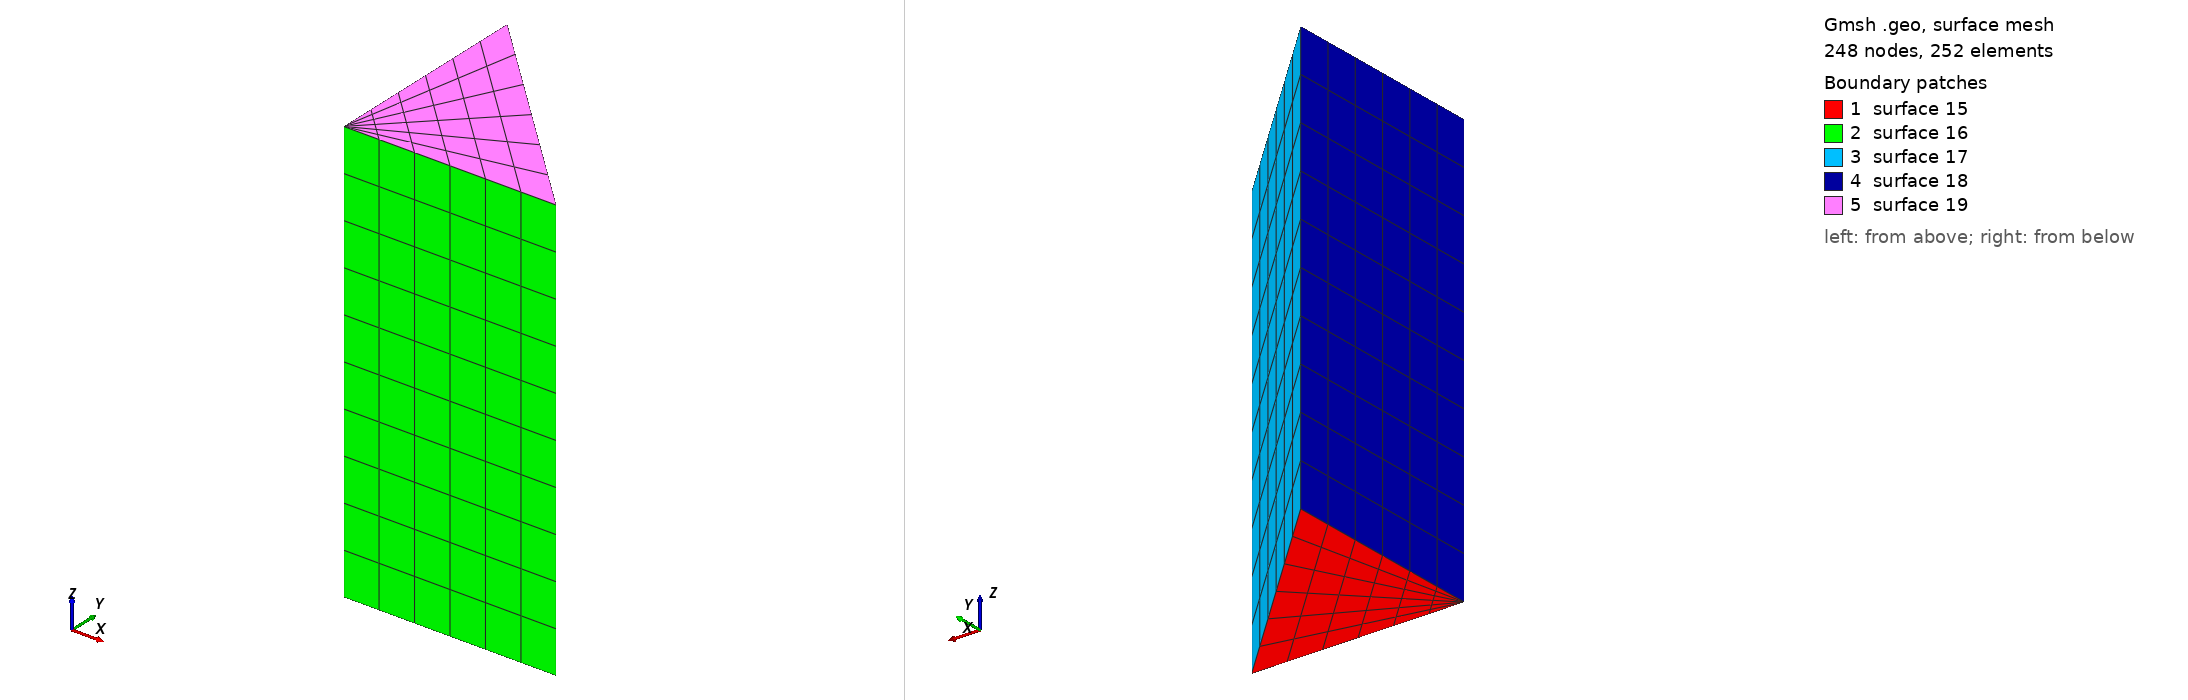

Gmsh geometry script, surface-meshed: 248 nodes, 252 surface elements. Boundary patches (legend numbers): 1 surface 15, 2 surface 16, 3 surface 17, 4 surface 18, 5 surface 19. Left view from above one corner, right view from below the opposite corner. The script declares no physical surfaces, so the legend lists its geometric surfaces. The drawing asked Gmsh for element sizes between 1% and 20% of the model's largest extent; the script's own settings can give other sizes.

=== prism.geo (drawn) ===
Point(0) = {0,0,-1};
Point(1) = {1,0,-1};
Point(2) = {0,1,-1};

Point(3) = {0,0,1};
Point(4) = {1,0,1};
Point(5) = {0,1,1};

Line(6) = {0,1};
Line(7) = {1,2};
Line(8) = {2,0};

Line(9) = {0,3};
Line(10) = {1,4};
Line(11) = {2,5};

Line(12) = {3,4};
Line(13) = {4,5};
Line(14) = {5,3};


Line Loop(15) = {6,7,8};
Line Loop(16) = {6,10,-12,-9};
Line Loop(17) = {7,11,-13,-10};
Line Loop(18) = {8,9,-14,-11};
Line Loop(19) = {12,13,14};

Surface(15) = {15};
Surface(16) = {16};
Surface(17) = {17};
Surface(18) = {18};
Surface(19) = {19};


Surface Loop(20) = {15,16,17,18,19};
Volume(20) = {20};


Transfinite Surface "*";
Recombine Surface "*";
Transfinite Volume "*";

Mesh 3;
